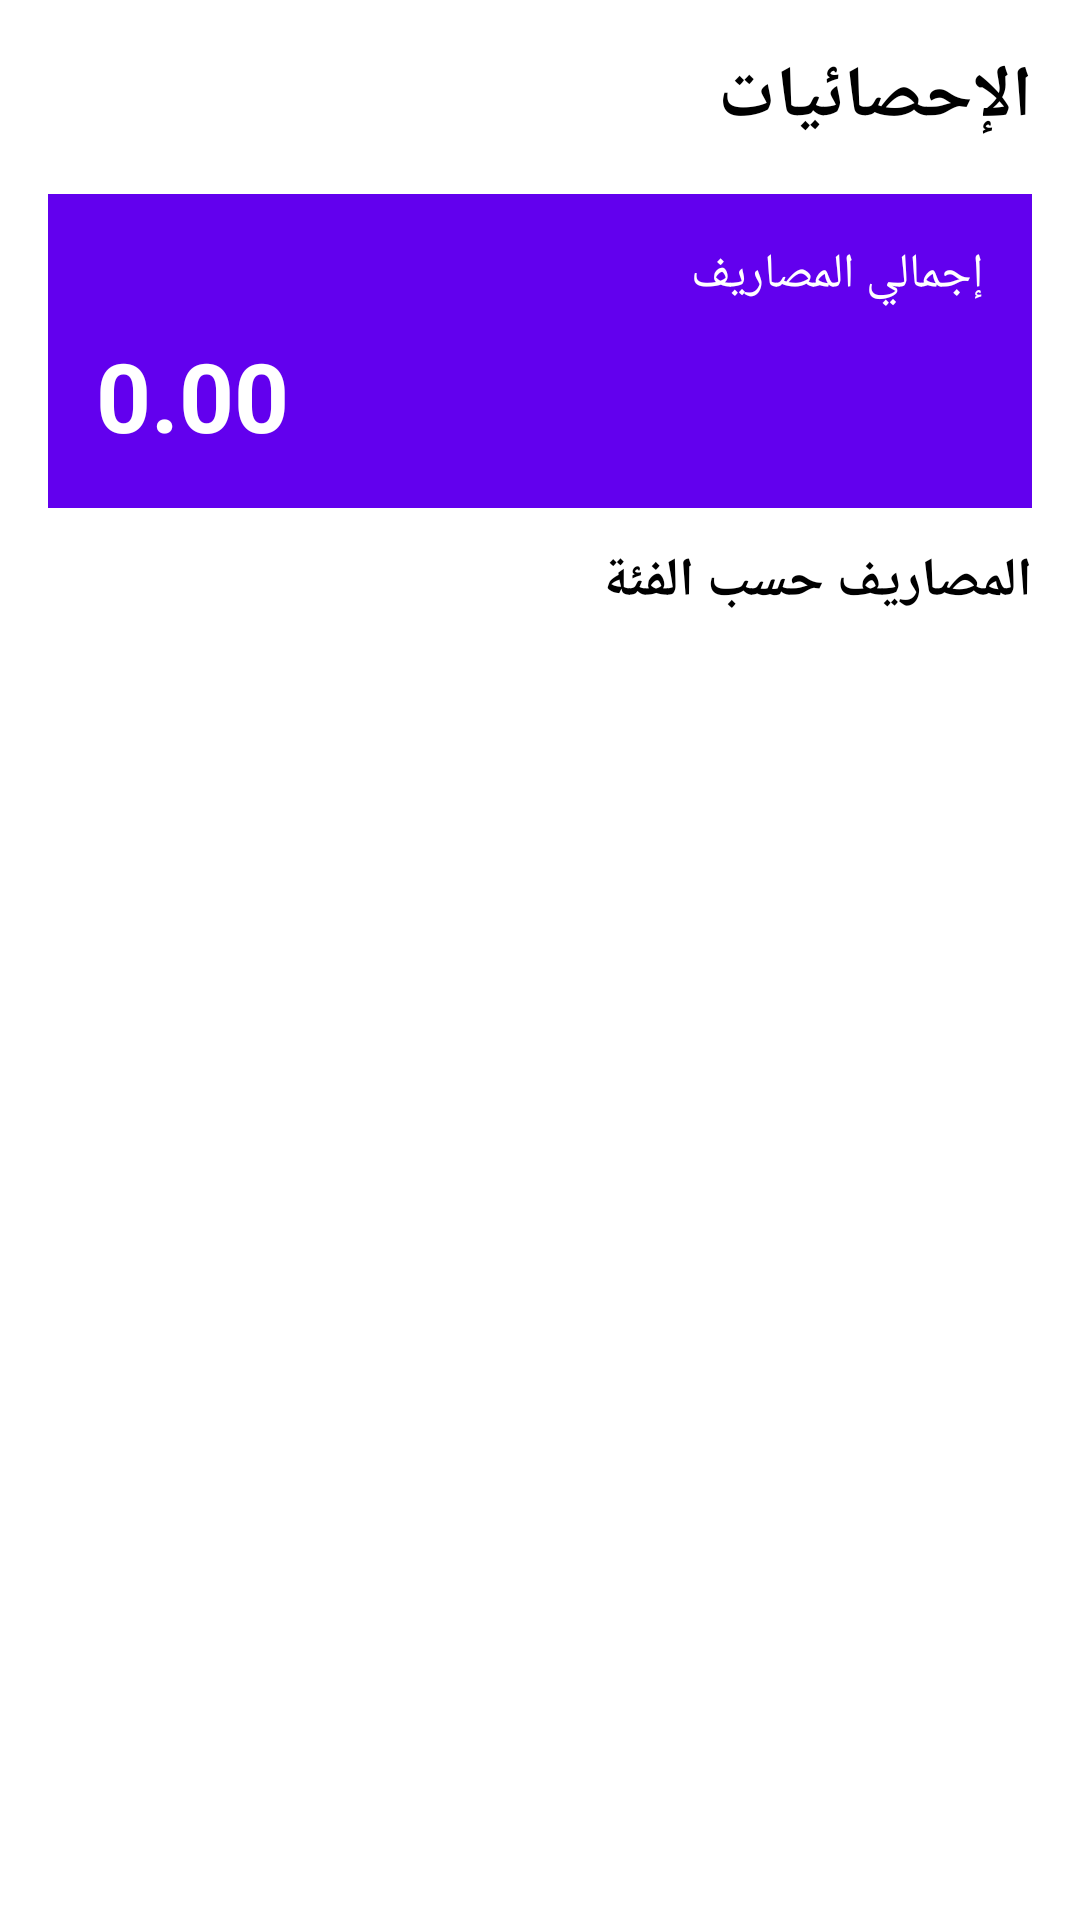

Android layout source for this screen:
<!-- AndroidManifest.xml: activity theme Theme.BMP601_HW -->
<!-- res/layout/activity_statistics.xml -->
<?xml version="1.0" encoding="utf-8"?>
<LinearLayout xmlns:android="http://schemas.android.com/apk/res/android"
    android:layout_width="match_parent"
    android:layout_height="match_parent"
    android:orientation="vertical"
    android:padding="16dp"
    android:fitsSystemWindows="true"
    android:background="?attr/colorBackground">

    <TextView
        android:layout_width="match_parent"
        android:layout_height="wrap_content"
        android:text="@string/statistics_title"
        android:textSize="24sp"
        android:textStyle="bold"
        android:textColor="?android:attr/textColorPrimary"
        android:layout_marginBottom="16dp" />

    <LinearLayout
        android:layout_width="match_parent"
        android:layout_height="wrap_content"
        android:orientation="vertical"
        android:padding="16dp"
        android:background="?android:attr/colorPrimary"
        android:layout_marginBottom="12dp">

        <TextView
            android:layout_width="match_parent"
            android:layout_height="wrap_content"
            android:text="@string/total_expenses"
            android:textSize="16sp"
            android:textColor="?attr/colorOnPrimary" />

        <TextView
            android:id="@+id/tvTotalExpenses"
            android:layout_width="match_parent"
            android:layout_height="wrap_content"
            android:text="0.00"
            android:textSize="32sp"
            android:textStyle="bold"
            android:textColor="?attr/colorOnPrimary"
            android:layout_marginTop="8dp" />

    </LinearLayout>

    <TextView
        android:layout_width="match_parent"
        android:layout_height="wrap_content"
        android:text="@string/expenses_by_category"
        android:textSize="18sp"
        android:textStyle="bold"
        android:textColor="?android:attr/textColorPrimary"
        android:layout_marginBottom="8dp" />

    <androidx.recyclerview.widget.RecyclerView
        android:id="@+id/recyclerViewCategoryExpenses"
        android:layout_width="match_parent"
        android:layout_height="match_parent" />

</LinearLayout>
<!-- resources referenced by this layout -->
<resources>
  <string name="expenses_by_category">المصاريف حسب الفئة</string>
  <string name="statistics_title">الإحصائيات</string>
  <string name="total_expenses">إجمالي المصاريف</string>
  <style name="Theme.BMP601_HW" parent="Theme.MaterialComponents.Light.NoActionBar">
          <item name="colorPrimary">@color/light_primary</item>
          <item name="colorPrimaryDark">@color/light_primary_variant</item>
          <item name="colorAccent">@color/light_secondary</item>
          <item name="android:colorBackground">@color/light_background</item>
          <item name="android:textColorPrimary">@color/light_on_background</item>
          <item name="android:textColorSecondary">@color/gray_dark</item>
          
          <item name="colorBackground">@color/light_background</item>
          <item name="colorOnPrimary">@color/light_on_primary</item>
          <item name="colorOnBackground">@color/light_on_background</item>
          <item name="colorOnSecondary">@color/light_on_secondary</item>
          <item name="colorSurface">@color/light_surface</item>
          <item name="colorOnSurface">@color/light_on_surface</item>
      </style>
  <color name="light_primary">#6200EE</color>
  <color name="light_primary_variant">#3700B3</color>
  <color name="light_secondary">#03DAC6</color>
  <color name="light_background">#FFFFFF</color>
  <color name="light_on_background">#000000</color>
  <color name="gray_dark">#333333</color>
  <color name="light_on_primary">#FFFFFF</color>
  <color name="light_on_secondary">#000000</color>
  <color name="light_surface">#F5F5F5</color>
  <color name="light_on_surface">#000000</color>
</resources>
